Image classification data set "dataset" (maisiehapney/PlantCareApp on GitHub). Class labels (10): boston fern, cactus, chinese money plant, dragon tree, jade plant, orchid, peace lily, peacock plant, rubber plant, snake plant.

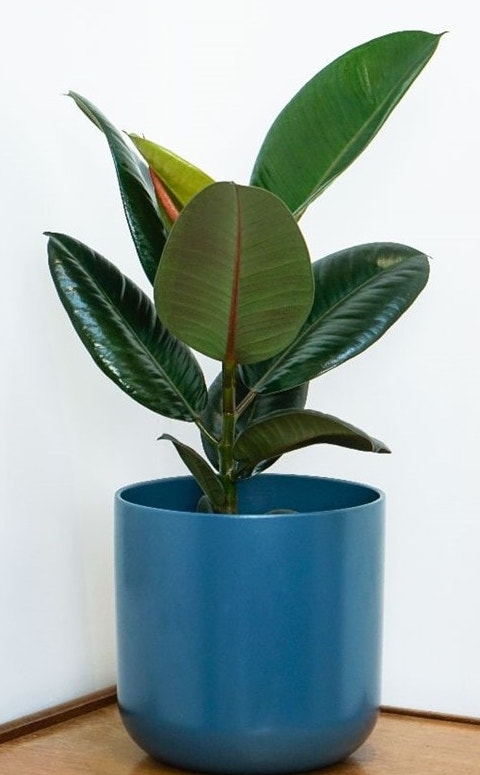
Label: rubber plant

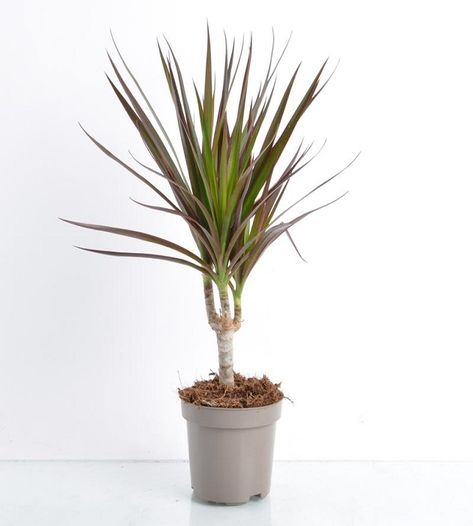
Label: dragon tree

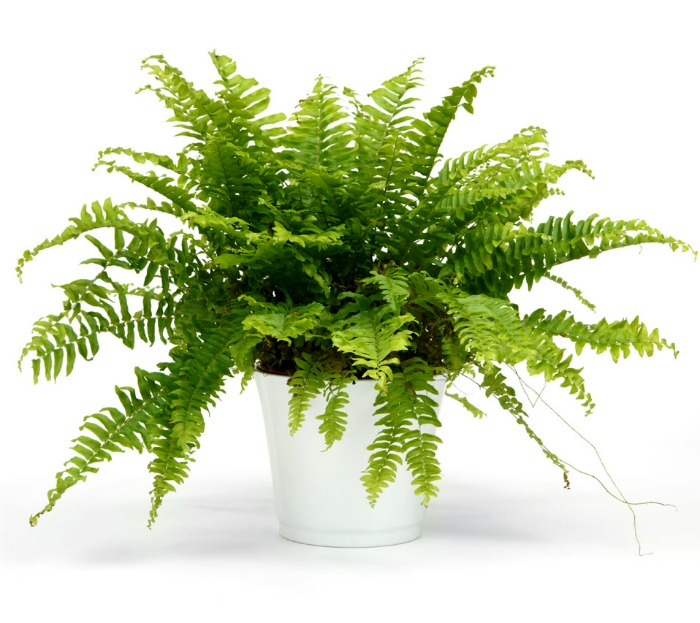
Label: boston fern

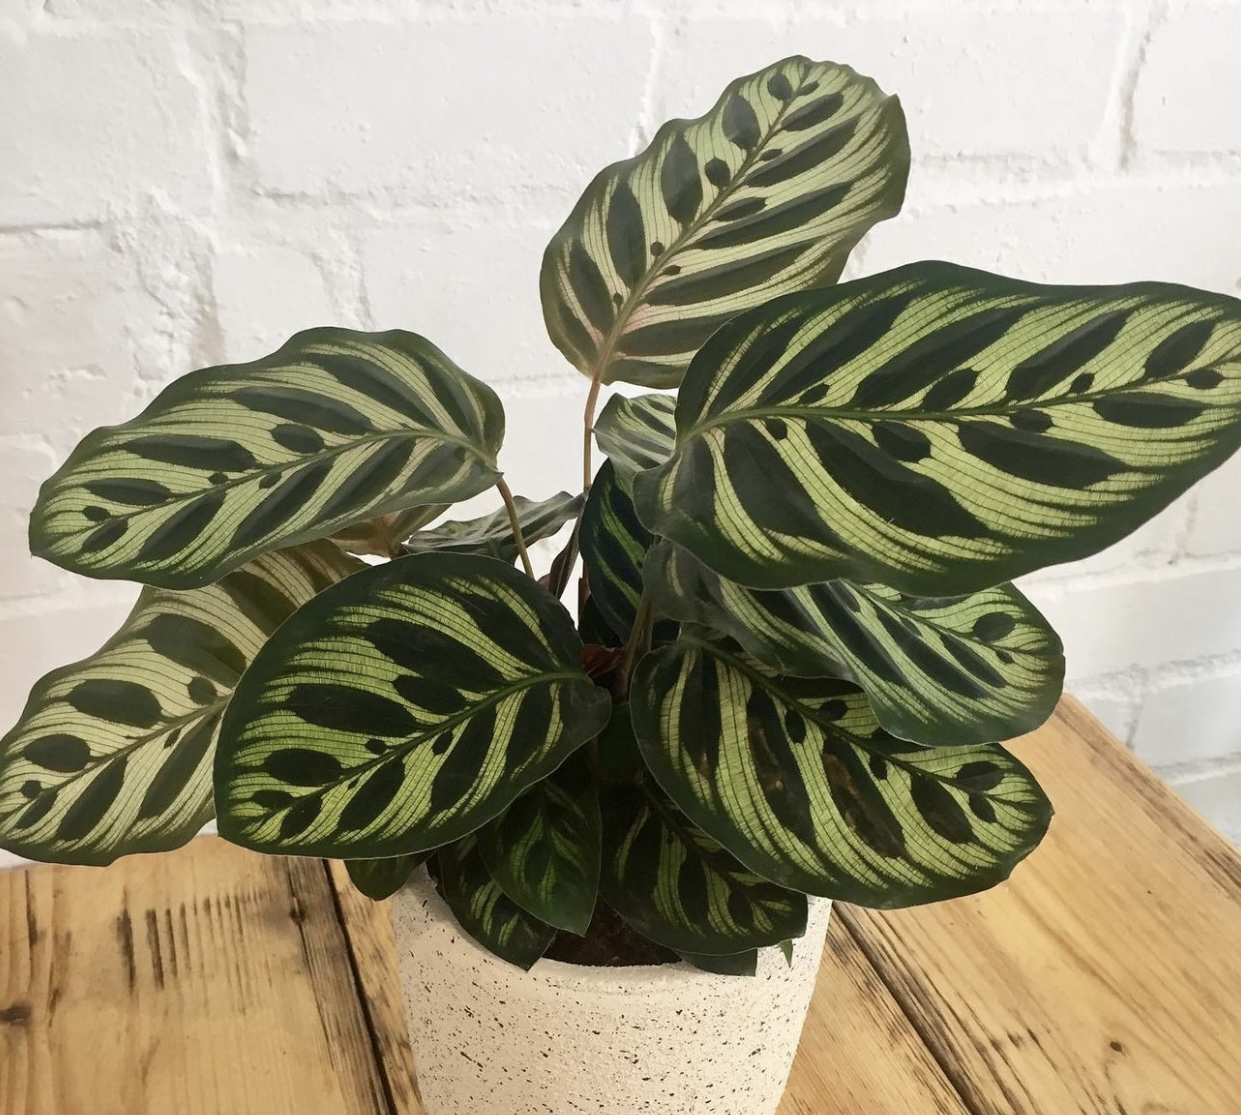
Label: peacock plant

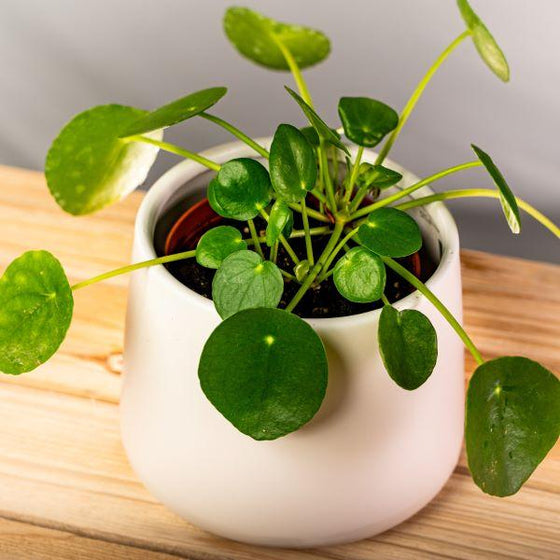
Label: chinese money plant

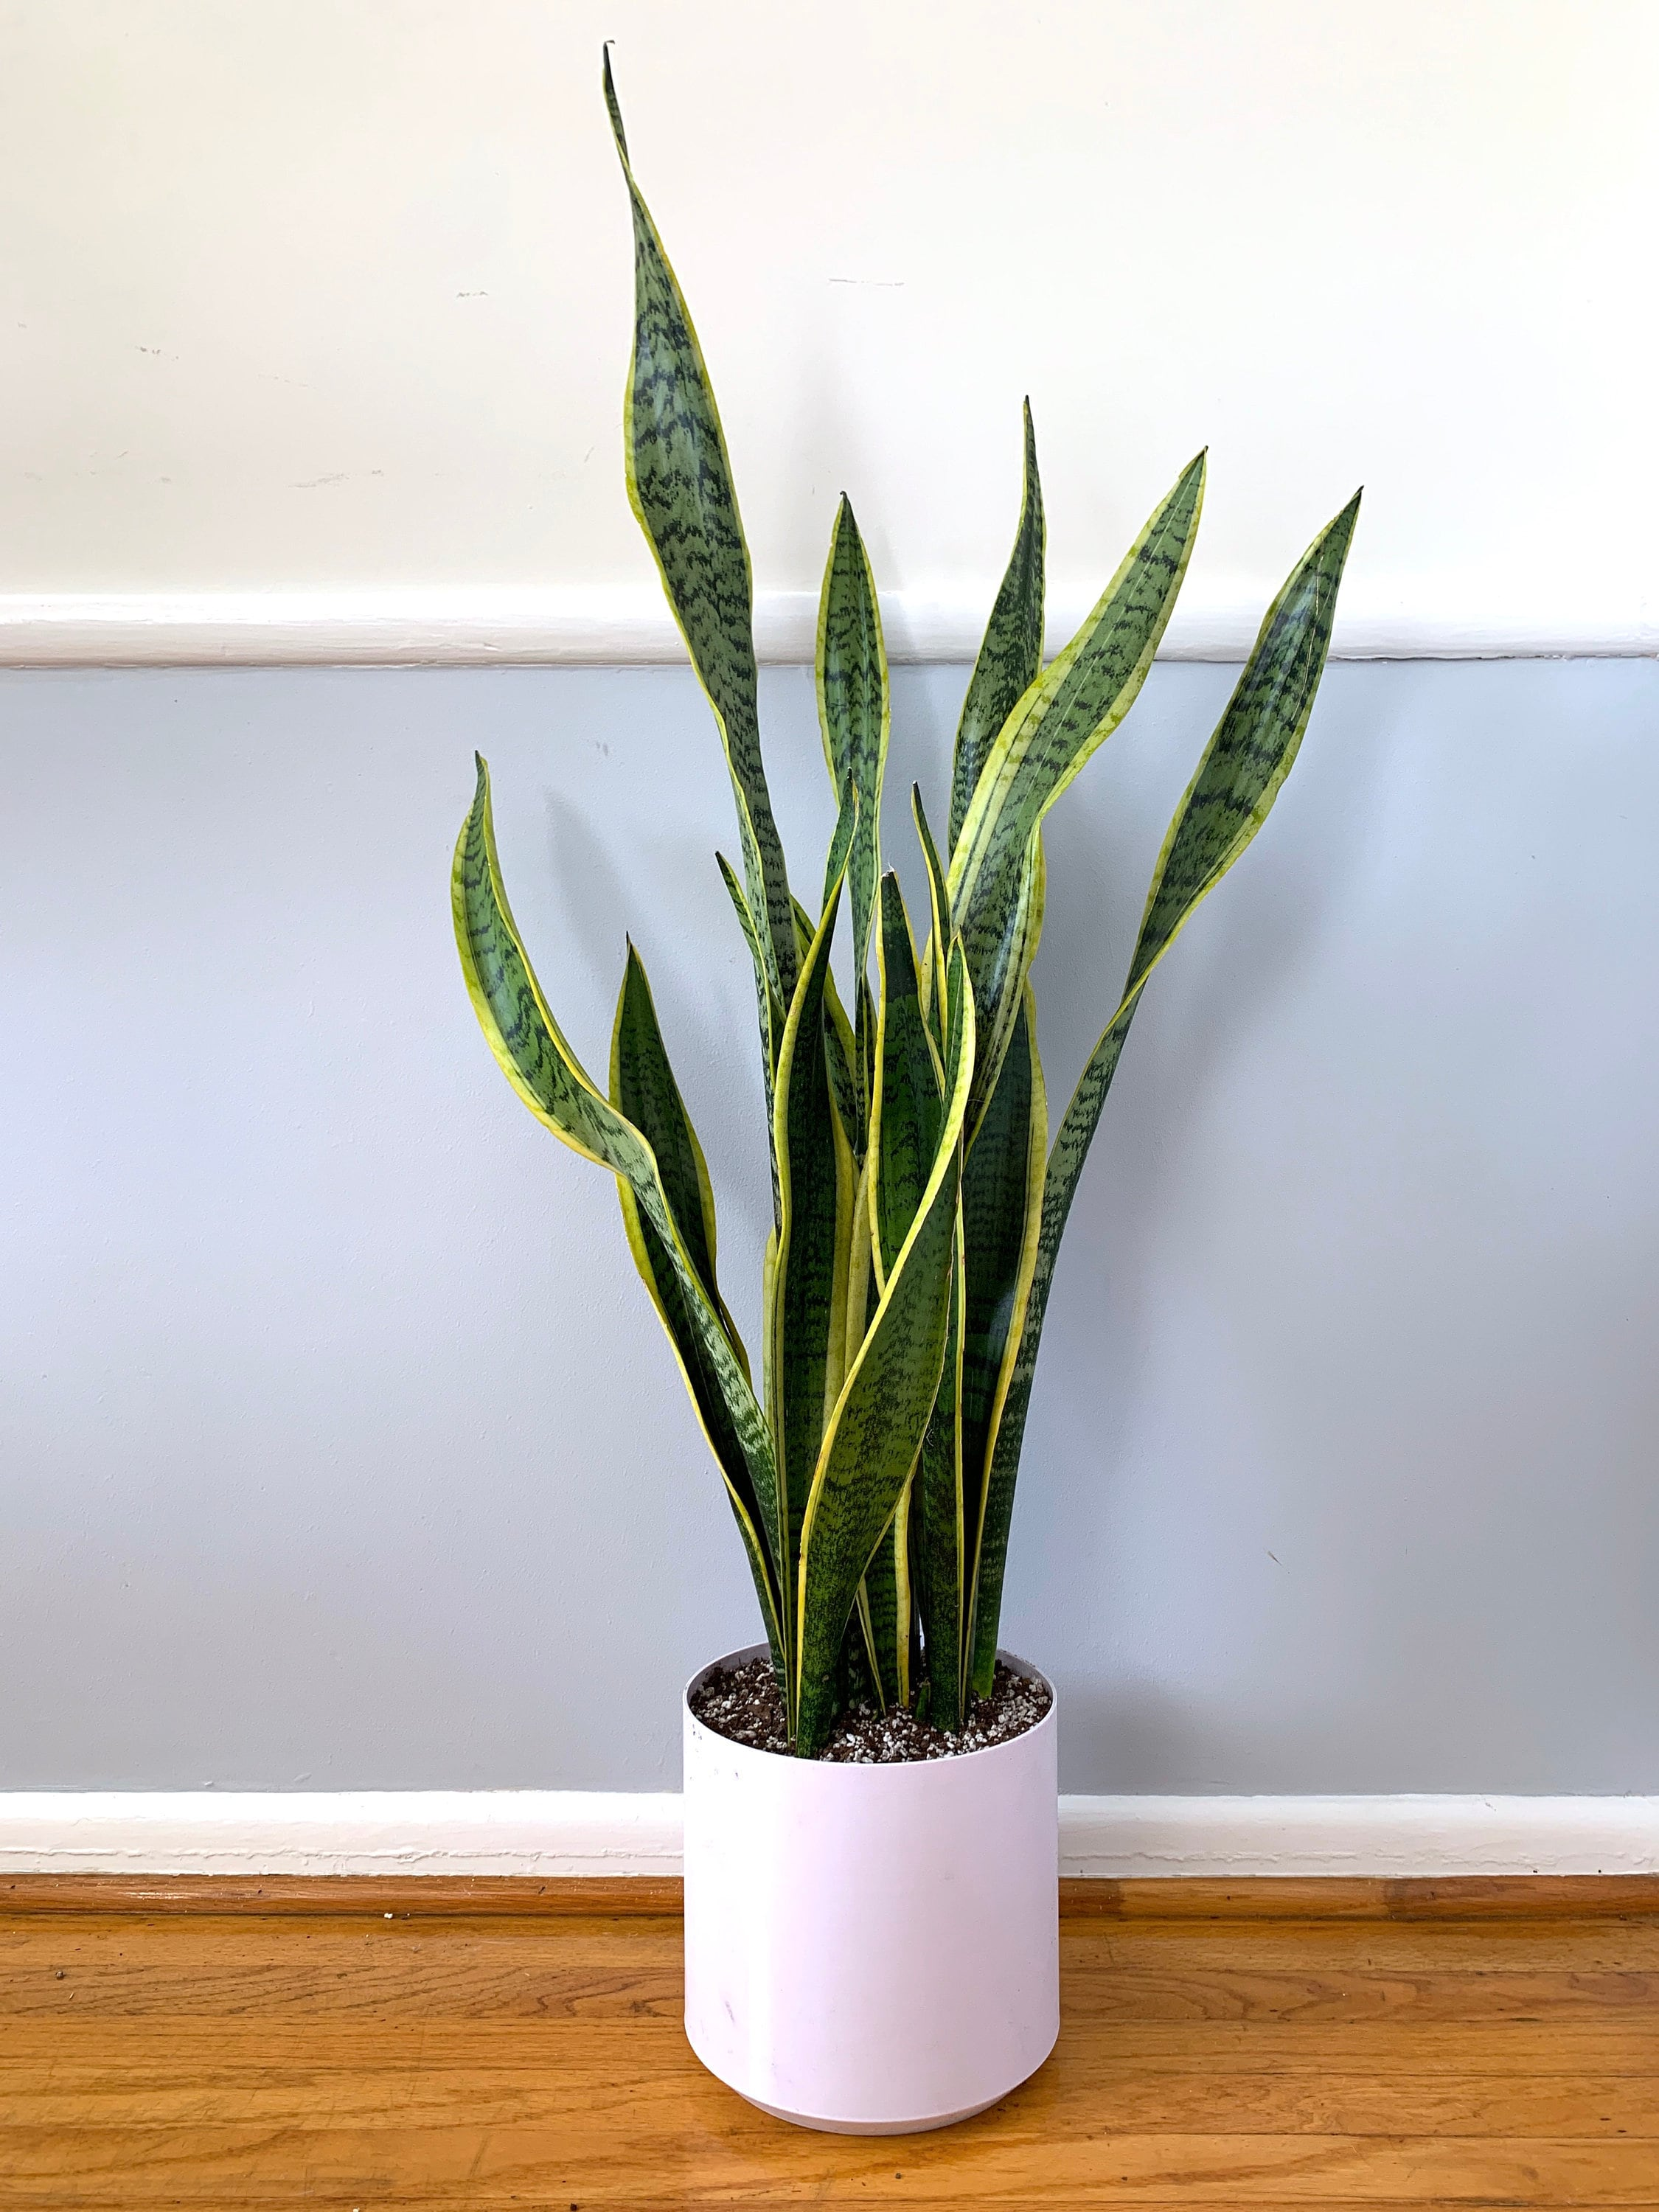
Label: snake plant
